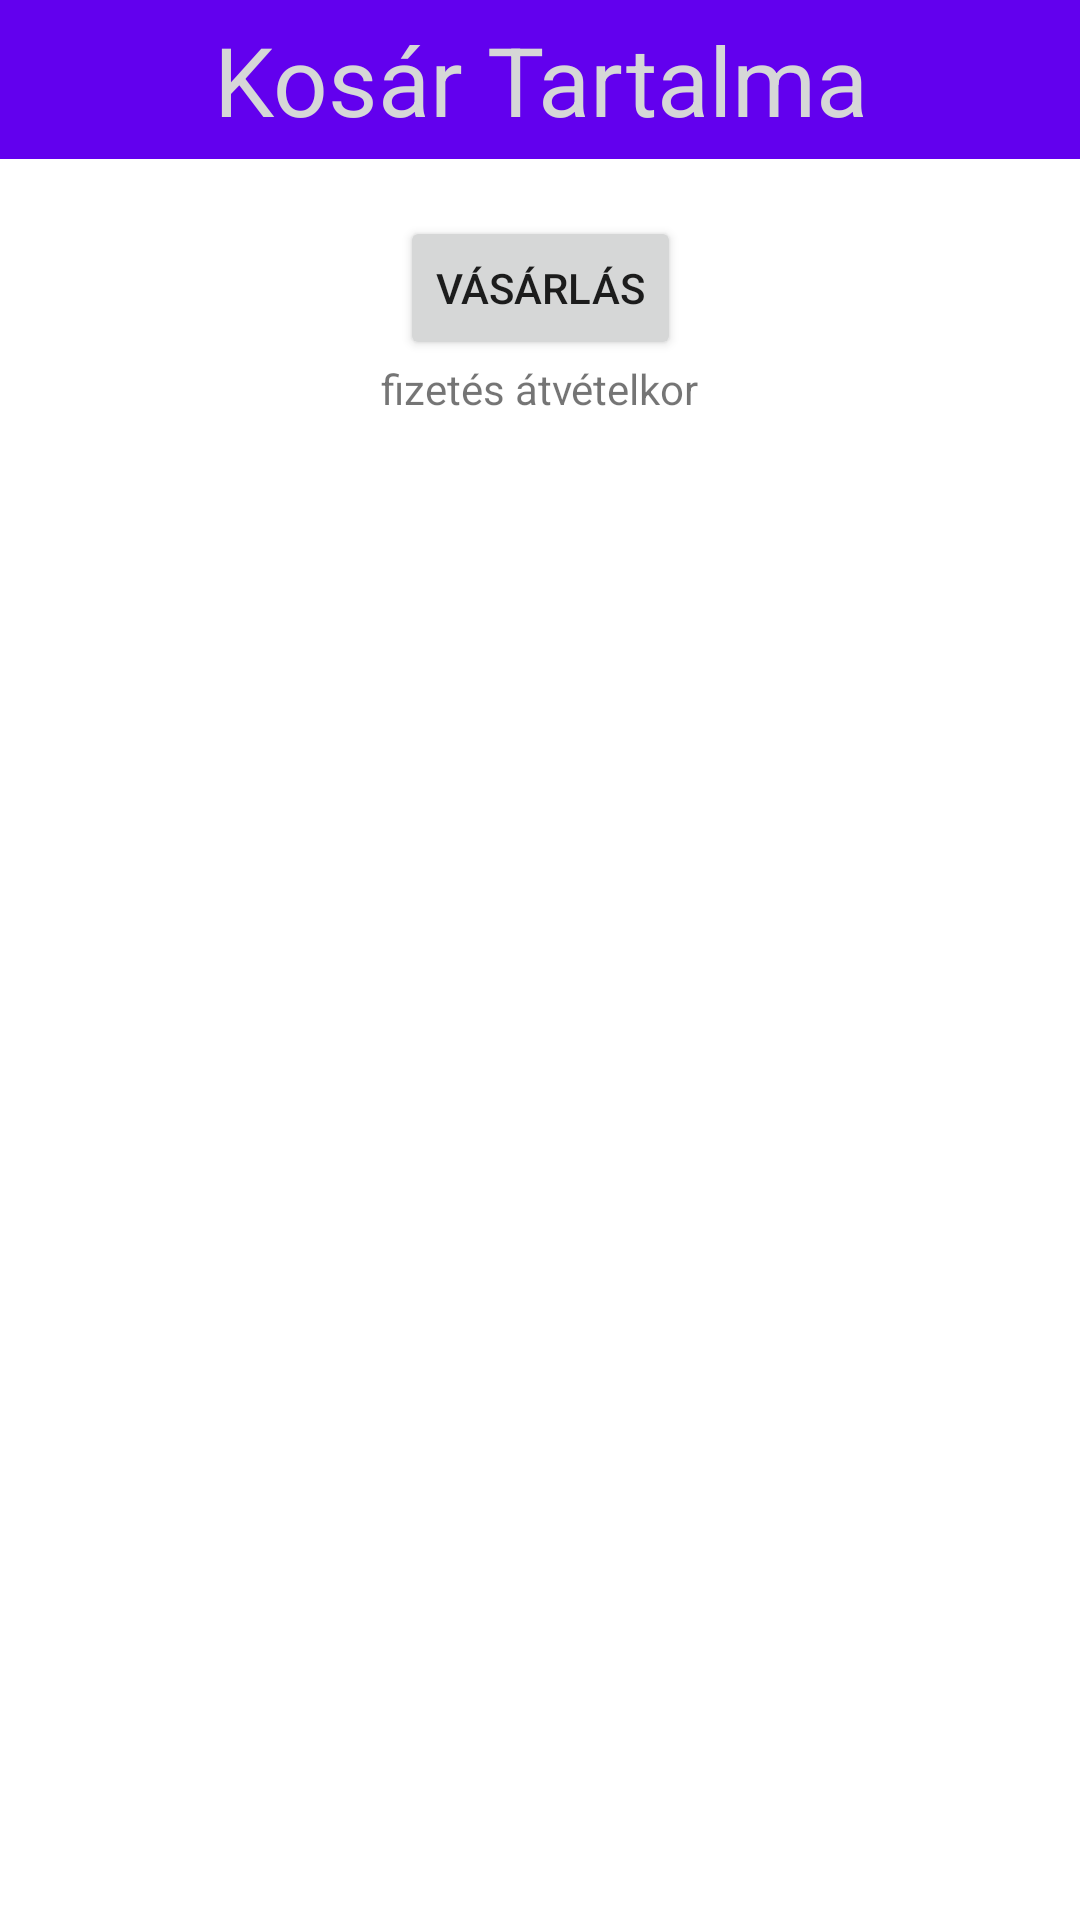

Here is an Android app screen rendered from its layout file. Give the layout XML and the strings, colors and styles it references.
<!-- AndroidManifest.xml: application theme Theme.Asdf -->
<!-- res/layout/activity_checkout.xml -->
<?xml version="1.0" encoding="utf-8"?>
<androidx.constraintlayout.widget.ConstraintLayout xmlns:android="http://schemas.android.com/apk/res/android"
    xmlns:app="http://schemas.android.com/apk/res-auto"
    xmlns:tools="http://schemas.android.com/tools"
    android:layout_width="match_parent"
    android:layout_height="match_parent"
    tools:context=".CartActivity">

    <TextView
        android:id="@+id/toolbar_title2"
        android:layout_width="0dp"
        android:layout_height="wrap_content"
        android:layout_gravity="center"
        android:background="?attr/colorPrimary"
        android:paddingTop="5dp"
        android:paddingBottom="5dp"
        android:text="@string/check_out"
        android:textAlignment="center"
        android:textColor="?attr/colorButtonNormal"
        android:textSize="32sp"
        app:layout_constraintEnd_toEndOf="parent"
        app:layout_constraintStart_toStartOf="parent"
        app:layout_constraintTop_toTopOf="parent" />

    <androidx.recyclerview.widget.RecyclerView
        android:id="@+id/checkoutRecyclerView"
        android:layout_width="match_parent"
        android:layout_height="wrap_content"
        android:layout_marginStart="20dp"
        android:layout_marginEnd="20dp"
        android:scrollbars="vertical"
        app:layout_constraintEnd_toEndOf="parent"
        app:layout_constraintStart_toStartOf="parent"
        app:layout_constraintTop_toBottomOf="@+id/toolbar_title2" />

    <TextView
        android:id="@+id/textView"
        android:layout_width="wrap_content"
        android:layout_height="wrap_content"
        app:layout_constraintEnd_toEndOf="@+id/checkoutRecyclerView"
        app:layout_constraintTop_toBottomOf="@+id/checkoutRecyclerView" />

    <Button
        android:id="@+id/button"
        android:layout_width="wrap_content"
        android:layout_height="wrap_content"
        android:text="@string/pay"
        android:onClick="pay"
        app:layout_constraintEnd_toEndOf="parent"
        app:layout_constraintStart_toStartOf="parent"
        app:layout_constraintTop_toBottomOf="@+id/textView" />


    <TextView
        android:layout_width="wrap_content"
        android:layout_height="wrap_content"
        app:layout_constraintEnd_toEndOf="parent"
        app:layout_constraintStart_toStartOf="parent"
        app:layout_constraintTop_toBottomOf="@+id/button"
        android:text="@string/disclamer" />
</androidx.constraintlayout.widget.ConstraintLayout>
<!-- resources referenced by this layout -->
<resources>
  <string name="check_out">Kosár Tartalma</string>
  <string name="disclamer">fizetés átvételkor</string>
  <string name="pay">Vásárlás</string>
  <style name="Theme.Asdf" parent="Theme.MaterialComponents.DayNight.DarkActionBar">
          
          <item name="colorPrimary">@color/purple_500</item>
          <item name="colorPrimaryVariant">@color/purple_700</item>
          <item name="colorOnPrimary">@color/white</item>
          
          <item name="colorSecondary">@color/teal_200</item>
          <item name="colorSecondaryVariant">@color/teal_700</item>
          <item name="colorOnSecondary">@color/black</item>
          
          <item name="android:statusBarColor">?attr/colorPrimaryVariant</item>
          
      </style>
  <!-- not gathered from this repository: default colours our renderer supplied (Android Studio template values) -->
  <color name="purple_500">#FF6200EE</color>
  <color name="purple_700">#FF3700B3</color>
  <color name="teal_200">#FF03DAC5</color>
  <color name="teal_700">#FF018786</color>
  <color name="black">#FF000000</color>
  <color name="white">#FFFFFFFF</color>
</resources>
